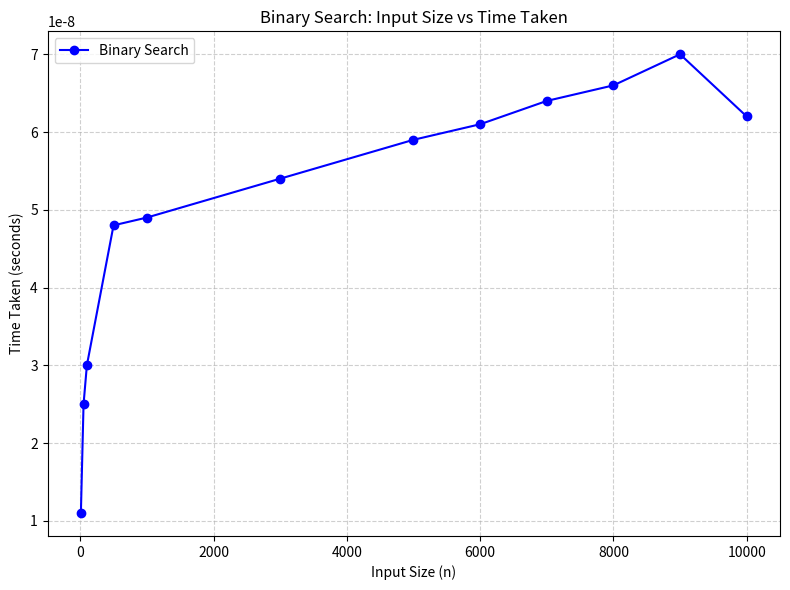

Recreate this plot in Python.
import matplotlib.pyplot as plt

# Input sizes 
n_values = [10, 50, 100, 500, 1000, 3000, 5000, 6000, 7000, 8000, 9000, 10000]
time_taken = [0.0000000110, 0.0000000250, 0.0000000300, 0.0000000480, 0.0000000490,
              0.0000000540, 0.0000000590, 0.0000000610, 0.0000000640, 0.0000000660,
              0.0000000700, 0.0000000620]

# Plotting
plt.figure(figsize=(8,6))
plt.plot(n_values, time_taken, marker='o', linestyle='-', color='b', label="Binary Search")
plt.xlabel("Input Size (n)")
plt.ylabel("Time Taken (seconds)")
plt.title("Binary Search: Input Size vs Time Taken")
plt.grid(True, linestyle="--", alpha=0.6)
plt.legend()
plt.tight_layout()
plt.show()